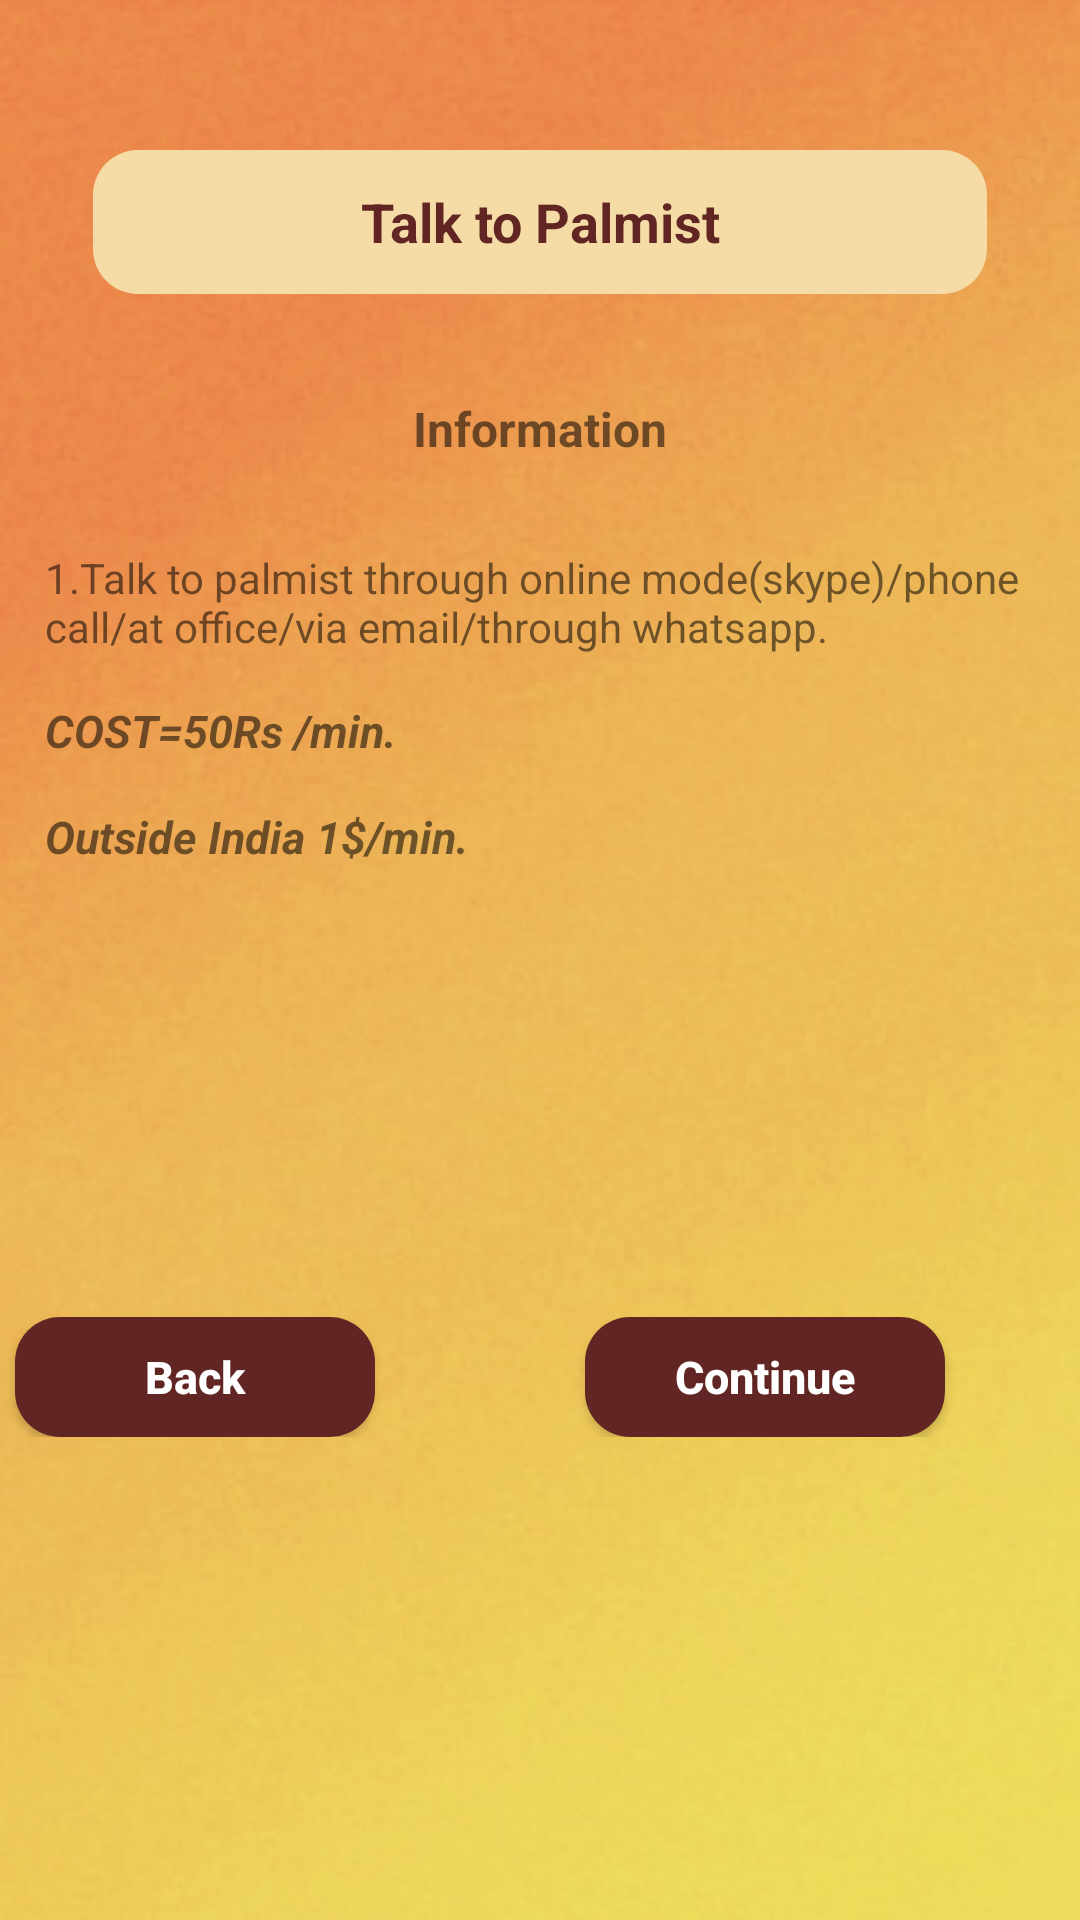

This screen was rendered from an Android layout file. Write that file and the resources it references.
<!-- AndroidManifest.xml: application theme AppTheme -->
<!-- res/layout/activity_talkto_palmist.xml -->
<?xml version="1.0" encoding="utf-8"?>
<ScrollView xmlns:android="http://schemas.android.com/apk/res/android"
    xmlns:app="http://schemas.android.com/apk/res-auto"
    xmlns:tools="http://schemas.android.com/tools"
    android:layout_width="match_parent"
    android:layout_height="match_parent"
    android:background="@drawable/back_under"
    android:textAlignment="center">

    <LinearLayout
        android:layout_width="match_parent"
        android:layout_height="match_parent"
        android:layout_marginTop="20dp"
        android:orientation="vertical">

        <TextView
            android:id="@+id/textView"
            android:layout_width="298dp"
            android:layout_height="48dp"
            android:layout_gravity="center"
            android:layout_marginTop="30dp"
            android:layout_marginBottom="20dp"
            android:background="@drawable/back_structure"
            android:gravity="center"
            android:text="@string/title_talk_palmist"
            android:textAlignment="center"
            android:textColor="#612623"
            android:textSize="18sp"
            android:textStyle="bold" />

        <TextView
            android:layout_width="match_parent"
            android:layout_height="50sp"
            android:text="@string/title_info"
            android:textSize="16sp"
            android:gravity="center"
            android:textAlignment="center"
            android:textStyle="bold">
        </TextView>

        <TextView
            android:layout_width="match_parent"
            android:layout_height="wrap_content"
            android:textSize="14sp"
            android:layout_marginTop="15dp"
            android:layout_marginStart="15dp"
            android:layout_marginEnd="15dp"
            android:text="@string/title_ttp1">
        </TextView>

        <TextView
            android:layout_width="wrap_content"
            android:layout_height="match_parent"
            android:text="@string/title_ttp2"
            android:textStyle="bold|italic"
            android:layout_marginStart="15dp"
            android:layout_marginEnd="15dp"
            android:layout_marginTop="15dp"
            android:textSize="15sp">
        </TextView>

        <TextView
            android:layout_width="wrap_content"
            android:layout_height="match_parent"
            android:text="@string/title_ttp3"
            android:textStyle="bold|italic"
            android:layout_marginStart="15dp"
            android:layout_marginEnd="15dp"
            android:layout_marginTop="15dp"
            android:textSize="15sp">
        </TextView>

        <LinearLayout
            android:layout_width="match_parent"
            android:layout_height="wrap_content"
            android:layout_marginTop="150dp"
            android:orientation="horizontal">

            <Button
                android:id="@+id/back"
                android:layout_width="120dp"
                android:layout_height="40dp"
                android:background="@drawable/back_structure"
                android:backgroundTint="#612623"
                android:layout_marginRight="70dp"
                android:layout_marginLeft="5dp"
                android:text="@string/title_back"
                android:textStyle="bold"
                android:textAllCaps="false"
                android:textColor="#ffffff"
                android:textSize="15dp"/>

            <Button
                android:id="@+id/continu"
                android:layout_width="120dp"
                android:layout_height="40dp"
                android:background="@drawable/back_structure"
                android:backgroundTint="#612623"
                android:text="@string/title_continue"
                android:textAllCaps="false"
                android:textColor="@android:color/white"
                android:textSize="15dp"
                android:textStyle="bold" />

        </LinearLayout>
        <LinearLayout
            android:layout_width="match_parent"
            android:layout_height="wrap_content">
            <TextView
                android:layout_width="match_parent"
                android:layout_height="30dp">
            </TextView>
        </LinearLayout>
    </LinearLayout>
</ScrollView>
<!-- resources referenced by this layout -->
<resources>
  <!-- drawable back_structure (drawable) -->
  <?xml version="1.0" encoding="utf-8"?>
  <shape xmlns:android="http://schemas.android.com/apk/res/android"
      android:shape="rectangle"
      android:padding="10dp">
  
      <solid android:color="#f5dca6" />
      <corners
          android:bottomRightRadius="15dp"
          android:bottomLeftRadius="15dp"
          android:topLeftRadius="15dp"
          android:topRightRadius="15dp" />
  </shape>
  <!-- drawable back_under: jpg bitmap (drawable-v24, 60448 bytes) -->
  <string name="title_back">Back</string>
  <string name="title_continue">Continue</string>
  <string name="title_info">Information</string>
  <string name="title_talk_palmist">Talk to Palmist</string>
  <string name="title_ttp1">1.Talk to palmist through online mode(skype)/phone call/at office/via email/through whatsapp.</string>
  <string name="title_ttp2">COST=50Rs /min.</string>
  <string name="title_ttp3">Outside India 1$/min.</string>
  <style name="AppTheme" parent="Theme.AppCompat.Light.NoActionBar">
          
          <item name="colorPrimary">@color/colorPrimary</item>
          <item name="colorPrimaryDark">@color/colorPrimaryDark</item>
          <item name="colorAccent">@color/colorAccent</item>
      </style>
  <color name="colorPrimary">#008577</color>
  <color name="colorPrimaryDark">#000</color>
  <color name="colorAccent">#D81B60</color>
</resources>
